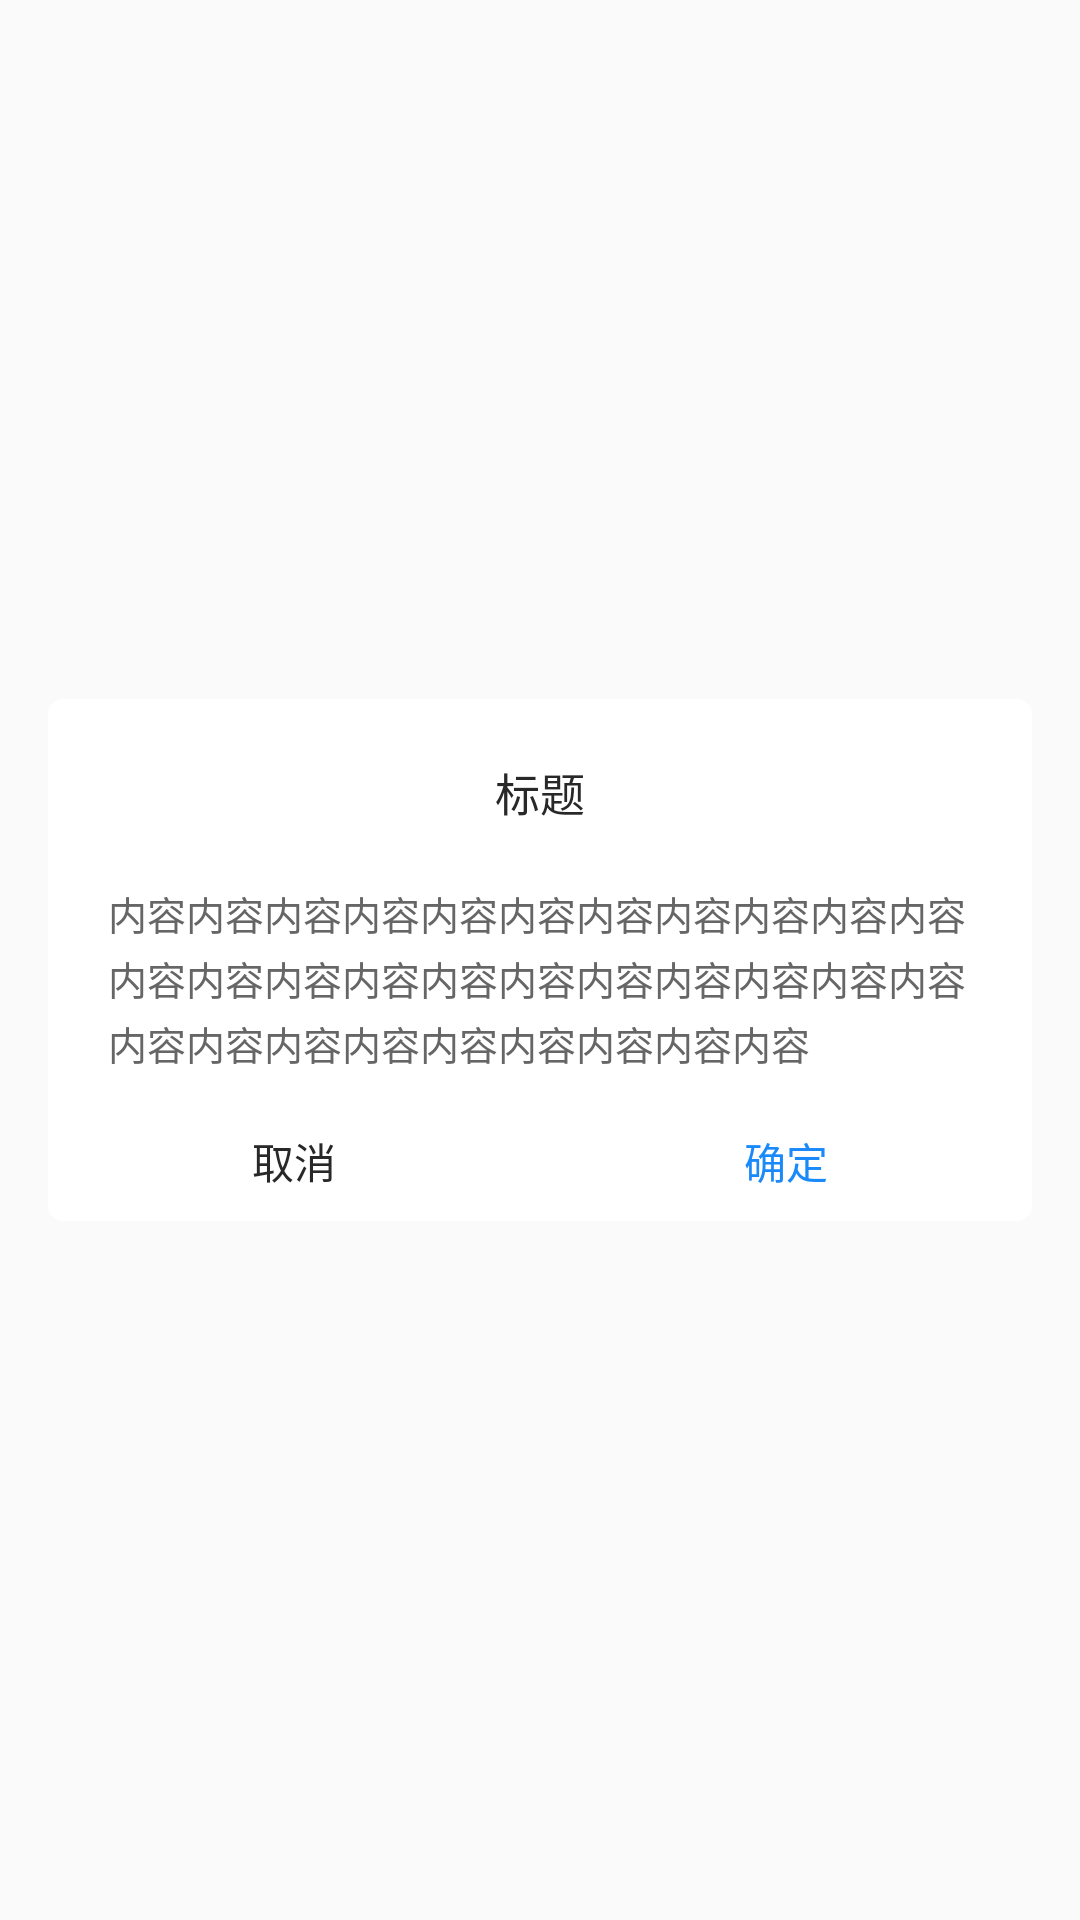

Produce the Android XML layout that renders to this screen, including the resource entries it uses.
<!-- AndroidManifest.xml: application theme AppTheme -->
<!-- res/layout/dialogview.xml -->
<?xml version="1.0" encoding="utf-8"?>
<RelativeLayout xmlns:android="http://schemas.android.com/apk/res/android"
                android:layout_width="fill_parent"
                android:layout_height="fill_parent">

    <LinearLayout
        android:id="@+id/dialog_view"
        android:layout_width="fill_parent"
        android:layout_height="wrap_content"
        android:layout_centerInParent="true"
        android:layout_marginLeft="16dp"
        android:layout_marginRight="16dp"
        android:background="@drawable/corners_bg_white"
        android:orientation="vertical">

        <TextView
            android:id="@+id/tv_title_dialog"
            android:layout_width="wrap_content"
            android:layout_height="wrap_content"
            android:layout_gravity="center"
            android:layout_marginTop="10dip"
            android:gravity="center"
            android:padding="10dip"
            android:text="标题"
            android:textColor="@color/color_28"
            android:textSize="15sp"/>

        <TextView
            android:id="@+id/tv_content_dialog"
            android:layout_width="wrap_content"
            android:layout_height="wrap_content"
            android:lineSpacingExtra="3dip"
            android:paddingBottom="10dip"
            android:paddingLeft="20dip"
            android:paddingRight="20dip"
            android:paddingTop="10dip"
            android:text="内容内容内容内容内容内容内容内容内容内容内容内容内容内容内容内容内容内容内容内容内容内容内容内容内容内容内容内容内容内容内容"
            android:textColor="@color/color_66"
            android:textSize="13sp"/>

        <LinearLayout
            android:layout_width="match_parent"
            android:layout_height="40dp"
            android:background="@drawable/icon_button"
            android:orientation="horizontal"
            android:visibility="visible">

            <TextView
                android:id="@+id/tv_cancle_btn"
                android:layout_width="0dp"
                android:layout_height="40dp"
                android:layout_weight="1"
                android:gravity="center"
                android:text="取消"
                android:textColor="@color/color_28"
                android:textSize="14sp"/>

            <TextView
                android:id="@+id/tv_sure_btn"
                android:layout_width="0dp"
                android:layout_height="40dp"
                android:layout_weight="1"
                android:gravity="center"
                android:text="确定"
                android:textColor="@color/color_BLUE"
                android:textSize="14sp"/>

        </LinearLayout>
    </LinearLayout>

</RelativeLayout>
<!-- resources referenced by this layout -->
<resources>
  <color name="color_28">#282828</color>
  <color name="color_66">#666666</color>
  <color name="color_BLUE">#1A8AFA</color>
  <!-- drawable corners_bg_white (drawable) -->
  <?xml version="1.0" encoding="utf-8"?>
      
  <shape xmlns:android="http://schemas.android.com/apk/res/android">      
      <solid android:color="#FFFFFF" />      
      <corners android:topLeftRadius="5dp"     
               android:topRightRadius="5dp"      
               android:bottomRightRadius="5dp"     
               android:bottomLeftRadius="5dp"/>      
  </shape>
  <style name="AppTheme" parent="Theme.AppCompat.Light.DarkActionBar">
          
          <item name="colorPrimary">@color/colorPrimary</item>
          <item name="colorPrimaryDark">@color/colorPrimaryDark</item>
          <item name="colorAccent">@color/colorAccent</item>
      </style>
  <color name="colorPrimary">#3F51B5</color>
  <color name="colorPrimaryDark">#303F9F</color>
  <color name="colorAccent">#FF4081</color>
</resources>
